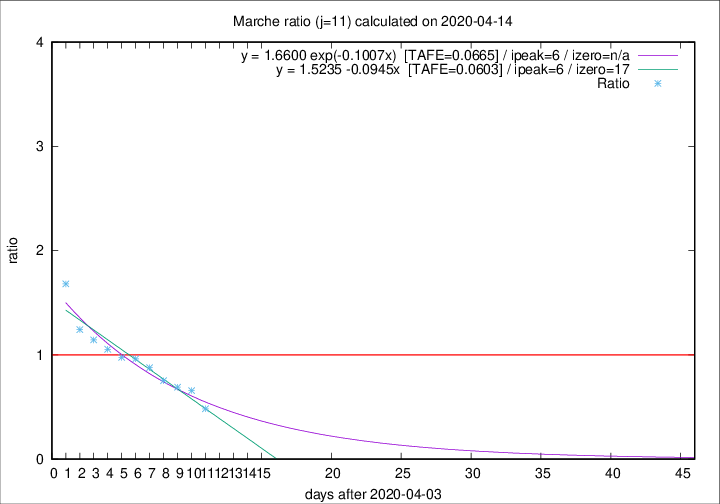

The data file committed next to this chart (first rows):
2020-04-14, 15, 728, 171, 354, 0.4831
2020-04-13, 13, 713, 210, 319, 0.6583
2020-04-12, 11, 700, 223, 323, 0.6904
2020-04-11, 7, 689, 237, 315, 0.7524
2020-04-10, 13, 682, 265, 302, 0.8775
2020-04-09, 17, 669, 283, 294, 0.9626
2020-04-08, 22, 652, 288, 295, 0.9763
2020-04-07, 18, 630, 294, 279, 1.054
2020-04-06, 13, 612, 302, 264, 1.144
2020-04-05, 25, 599, 312, 251, 1.243
2020-04-04, 17, 574, 343, 204, 1.681
